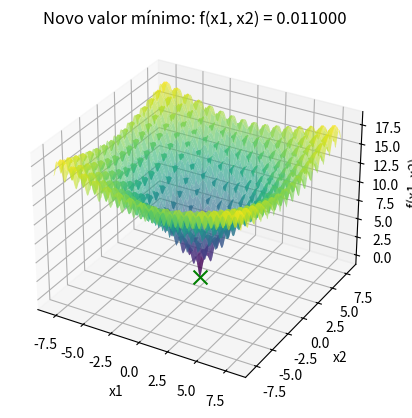

The matplotlib source for this figure:
import time
import numpy as np
import matplotlib.pyplot as plt
from mpl_toolkits.mplot3d import Axes3D
from collections import Counter

# Nova função a ser minimizada
def f(x):
    term1 = -20 * np.exp(-0.2 * np.sqrt(0.5 * (x[0]**2 + x[1]**2)))
    term2 = -np.exp(0.5 * (np.cos(2 * np.pi * x[0]) + np.cos(2 * np.pi * x[1])))
    return term1 + term2 + 20 + np.e

# Função para gerar soluções aleatórias no domínio [-8, 8]
def gerar_candidato():
    x1_new = np.random.uniform(-8, 8)  
    x2_new = np.random.uniform(-8, 8)  
    return [x1_new, x2_new]

# Função para mostrar o gráfico ao encontrar um novo valor mínimo
def mostrar_grafico(x_opt, f_opt):
    x1_range = np.linspace(-8, 8, 400)
    x2_range = np.linspace(-8, 8, 400)
    x1_grid, x2_grid = np.meshgrid(x1_range, x2_range)
    z_grid = f([x1_grid, x2_grid])

    fig = plt.figure()
    ax = fig.add_subplot(111, projection='3d')
    ax.plot_surface(x1_grid, x2_grid, z_grid, cmap='viridis', alpha=0.6)
    ax.scatter(x_opt[0], x_opt[1], f_opt, color='g', marker='x', s=100)  
    ax.set_xlabel('x1')
    ax.set_ylabel('x2')
    ax.set_zlabel('f(x1, x2)')
    plt.title(f'Novo valor mínimo: f(x1, x2) = {f_opt:.6f}')
    plt.show()

# Função para executar o Global Random Search com gráficos
def global_random_search(n_iterations, plot_graphs=False):
    x_opt = gerar_candidato()  # Solução inicial aleatória
    f_opt = f(x_opt)
    
    valores = [f_opt]
    x1_vals, x2_vals = [], []  

    for i in range(n_iterations):
        # Gerar um novo candidato aleatório no espaço total de busca
        x_cand = gerar_candidato()
        f_cand = f(x_cand)
        
        if f_cand < f_opt:  # Critério de minimização
            x_opt = x_cand
            f_opt = f_cand
            valores.append(f_opt)

        x1_vals.append(x_opt[0])
        x2_vals.append(x_opt[1])

    # Mostrar gráficos se necessário
    if plot_graphs:
        # Gráfico 1: Evolução do valor mínimo ao longo das iterações
        plt.figure()
        plt.plot(valores)
        plt.xlabel('Iterações')
        plt.ylabel('Valor da função')
        plt.title('Evolução do valor mínimo')
        plt.show()

        # Gráfico 2: Trajetória da busca no espaço 2D
        plt.figure()
        plt.scatter(x1_vals, x2_vals, c='r', marker='x')
        plt.scatter(x_opt[0], x_opt[1], color='g', marker='x', s=100, linewidth=3)  
        plt.xlabel('x1')
        plt.ylabel('x2')
        plt.title('Trajetória da busca no espaço 2D')
        plt.show()

        # Gráfico 3: Superfície 3D da função e ponto final em verde
        x1_range = np.linspace(-8, 8, 400)
        x2_range = np.linspace(-8, 8, 400)
        x1_grid, x2_grid = np.meshgrid(x1_range, x2_range)
        z_grid = f([x1_grid, x2_grid])

        fig = plt.figure()
        ax = fig.add_subplot(111, projection='3d')
        ax.plot_surface(x1_grid, x2_grid, z_grid, cmap='viridis', alpha=0.6)
        ax.scatter(x_opt[0], x_opt[1], f_opt, color='g', marker='x', s=100)  
        ax.set_xlabel('x1')
        ax.set_ylabel('x2')
        ax.set_zlabel('f(x1, x2)')
        plt.title('Gráfico da função')
        plt.show()

    return [round(x, 3) for x in x_opt], round(f_opt, 3)

# parâmetros
n_iterations = 10000  
R = 100 

resultados = []
melhor_solucao = None
melhor_valor = float('inf')
tempo_total_inicio = time.time()

# Executar o algoritmo GRS R vezes e mostrar o gráfico quando um novo valor mínimo for encontrado
for r in range(R):
    print(f"\nExecução {r + 1}/{R}:")
    x_result, f_result = global_random_search(n_iterations)
    
    resultados.append(f_result)
    print(f"Rodada {r + 1}: Solução = {x_result}, f(x) = {f_result}")

    # Se o resultado atual for melhor que o melhor valor global até agora, exibir o gráfico
    if f_result < melhor_valor:
        melhor_valor = f_result
        melhor_solucao = x_result

tempo_total_fim = time.time()
tempo_total = tempo_total_fim - tempo_total_inicio

# Exibir a melhor solução encontrada após todas as execuções
print(f"\nMelhor solução encontrada: x1 = {melhor_solucao[0]}, x2 = {melhor_solucao[1]}")
print(f"Valor mínimo da função: {melhor_valor}")
mostrar_grafico(melhor_solucao, melhor_valor)

resultado_mais_frequente = Counter(resultados).most_common(1)[0]

# Exibir o resultado mais frequente
print(f"O resultado mais frequente foi {resultado_mais_frequente[0]} encontrado {resultado_mais_frequente[1]} vezes.")
print(f"\nTempo total de execução: {tempo_total:.4f} segundos")
